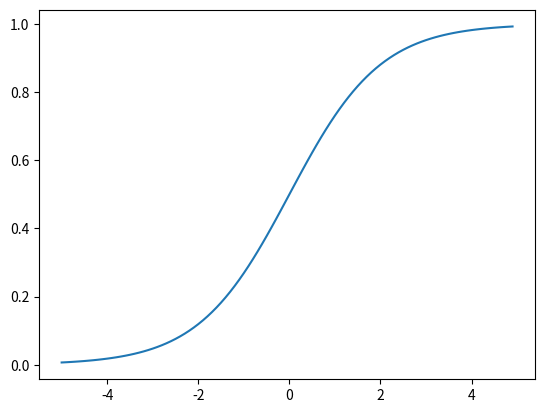

This chart was generated by the following Python code:
import numpy as np
import matplotlib.pyplot as plt

def sigmoid(x):
    return 1 / (1 + np.exp(-x))

x = np.arange(-5.0, 5.0, 0.1)
y = sigmoid(x)

plt.plot(x, y)
plt.show()
